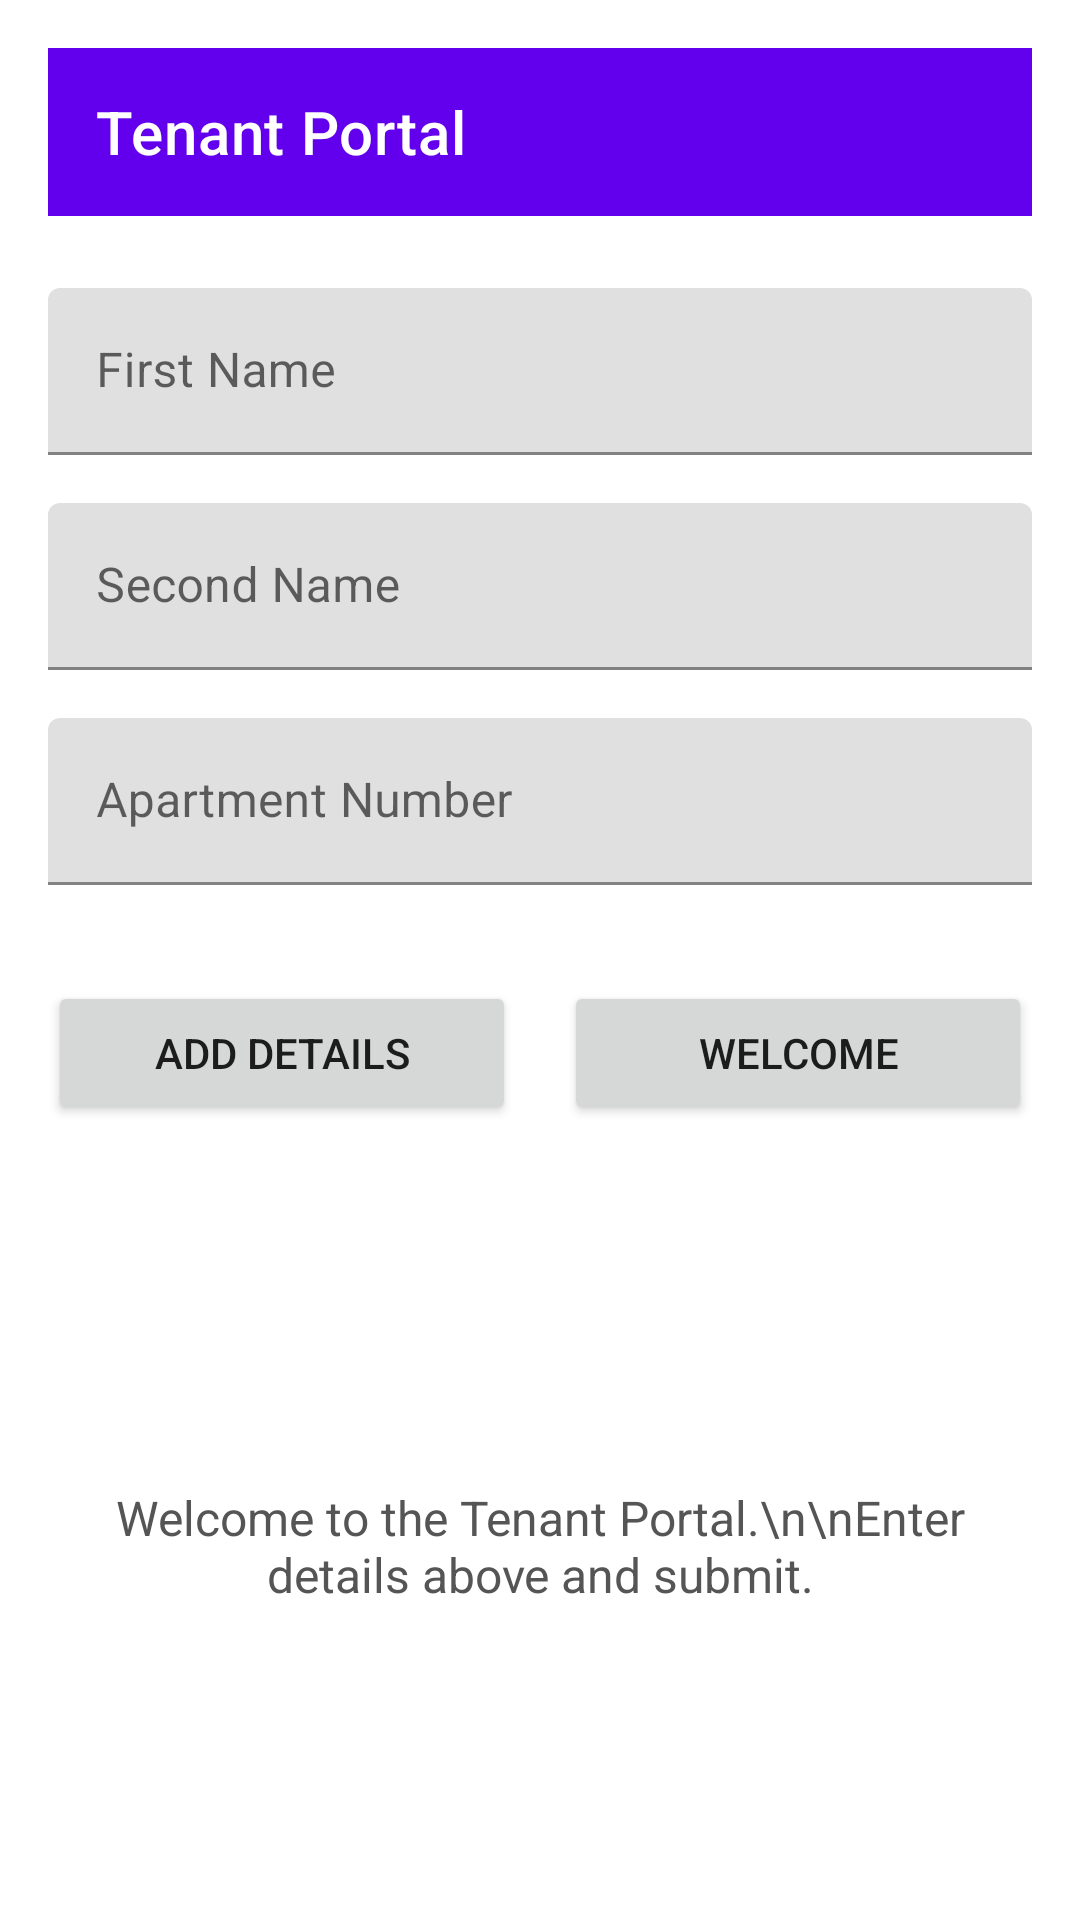

Write the Android layout XML for this screen, with the resource values it uses.
<!-- AndroidManifest.xml: application theme Theme.LinearandConstrainLayouts -->
<!-- res/layout/activity_main.xml -->
<?xml version="1.0" encoding="utf-8"?>
<androidx.drawerlayout.widget.DrawerLayout
    xmlns:android="http://schemas.android.com/apk/res/android"
    xmlns:app="http://schemas.android.com/apk/res-auto"
    xmlns:tools="http://schemas.android.com/tools"
    android:id="@+id/drawer_layout"
    android:layout_width="match_parent"
    android:layout_height="match_parent"
    tools:context=".MainActivity">

    
    <androidx.constraintlayout.widget.ConstraintLayout
        android:id="@+id/main"
        android:layout_width="match_parent"
        android:layout_height="match_parent"
        android:padding="16dp">

        
        <androidx.appcompat.widget.Toolbar
            android:id="@+id/toolbar"
            android:layout_width="0dp"
            android:layout_height="?attr/actionBarSize"
            android:background="?attr/colorPrimary"
            android:theme="@style/ThemeOverlay.AppCompat.Dark.ActionBar"
            app:title="Tenant Portal"
            app:navigationIcon="@drawable/ic_menu"
            app:layout_constraintTop_toTopOf="parent"
            app:layout_constraintStart_toStartOf="parent"
            app:layout_constraintEnd_toEndOf="parent" />

        
        <com.google.android.material.textfield.TextInputLayout
            android:id="@+id/firstNameLayout"
            android:layout_width="0dp"
            android:layout_height="wrap_content"
            android:hint="First Name"
            app:layout_constraintTop_toBottomOf="@id/toolbar"
            app:layout_constraintStart_toStartOf="parent"
            app:layout_constraintEnd_toEndOf="parent"
            android:layout_marginTop="24dp">

            <com.google.android.material.textfield.TextInputEditText
                android:id="@+id/editTextFirstName"
                android:layout_width="match_parent"
                android:layout_height="wrap_content"/>
        </com.google.android.material.textfield.TextInputLayout>

        
        <com.google.android.material.textfield.TextInputLayout
            android:id="@+id/secondNameLayout"
            android:layout_width="0dp"
            android:layout_height="wrap_content"
            android:hint="Second Name"
            app:layout_constraintTop_toBottomOf="@id/firstNameLayout"
            app:layout_constraintStart_toStartOf="parent"
            app:layout_constraintEnd_toEndOf="parent"
            android:layout_marginTop="16dp">

            <com.google.android.material.textfield.TextInputEditText
                android:id="@+id/editTextText3"
                android:layout_width="match_parent"
                android:layout_height="wrap_content"/>
        </com.google.android.material.textfield.TextInputLayout>

        
        <com.google.android.material.textfield.TextInputLayout
            android:id="@+id/apartmentLayout"
            android:layout_width="0dp"
            android:layout_height="wrap_content"
            android:hint="Apartment Number"
            app:layout_constraintTop_toBottomOf="@id/secondNameLayout"
            app:layout_constraintStart_toStartOf="parent"
            app:layout_constraintEnd_toEndOf="parent"
            android:layout_marginTop="16dp">

            <com.google.android.material.textfield.TextInputEditText
                android:id="@+id/ApartmentNumber"
                android:layout_width="match_parent"
                android:layout_height="wrap_content"/>
        </com.google.android.material.textfield.TextInputLayout>

        
        <LinearLayout
            android:id="@+id/buttonRow"
            android:layout_width="0dp"
            android:layout_height="wrap_content"
            android:orientation="horizontal"
            app:layout_constraintTop_toBottomOf="@id/apartmentLayout"
            app:layout_constraintStart_toStartOf="parent"
            app:layout_constraintEnd_toEndOf="parent"
            android:gravity="center"
            android:layout_marginTop="32dp">

            <Button
                android:id="@+id/button9"
                android:layout_width="0dp"
                android:layout_height="wrap_content"
                android:layout_weight="1"
                android:text="Add Details"/>

            <Space
                android:layout_width="16dp"
                android:layout_height="wrap_content"/>

            <Button
                android:id="@+id/WelcomeScreen"
                android:layout_width="0dp"
                android:layout_height="wrap_content"
                android:layout_weight="1"
                android:text="Welcome"/>

        </LinearLayout>

        
        <TextView
            android:id="@+id/textView8"
            android:layout_width="0dp"
            android:layout_height="0dp"
            android:text="Welcome to the Tenant Portal.\n\nEnter details above and submit."
            android:gravity="center"
            android:textSize="16sp"
            android:textColor="#555"
            app:layout_constraintTop_toBottomOf="@+id/buttonRow"
            app:layout_constraintStart_toStartOf="parent"
            app:layout_constraintEnd_toEndOf="parent"
            app:layout_constraintBottom_toBottomOf="parent"
            android:layout_marginTop="32dp"/>

    </androidx.constraintlayout.widget.ConstraintLayout>

    
    <com.google.android.material.navigation.NavigationView
        android:id="@+id/nav_view"
        android:layout_width="wrap_content"
        android:layout_height="match_parent"
        android:layout_gravity="start"
        app:menu="@menu/nav_menu"
        />

</androidx.drawerlayout.widget.DrawerLayout>
<!-- resources referenced by this layout -->
<resources>
  <style name="Theme.LinearandConstrainLayouts" parent="Base.Theme.LinearandConstrainLayouts" />
  <style name="Base.Theme.LinearandConstrainLayouts" parent="Theme.MaterialComponents.DayNight.NoActionBar">
  
          
          
      </style>
</resources>
